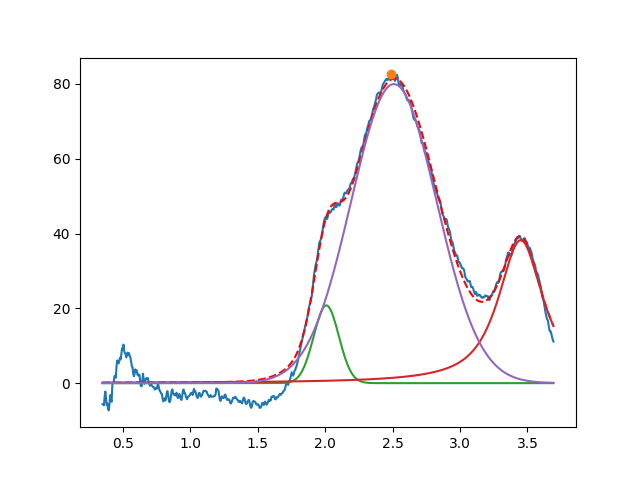

The data file committed next to this chart (first rows):
2.008628136926589036e+00, 2.077780883756014418e+01, 2.188137347884950012e-01, 9.999999999999998890e-01
3.450000000000000622e+00, 3.822169453692674779e+01, 3.999999999898797287e-01, 1.247723328504319468e-01
2.509789737187465786e+00, 7.994297051387957254e+01, 7.481666908053560272e-01, 9.999999999999998890e-01
